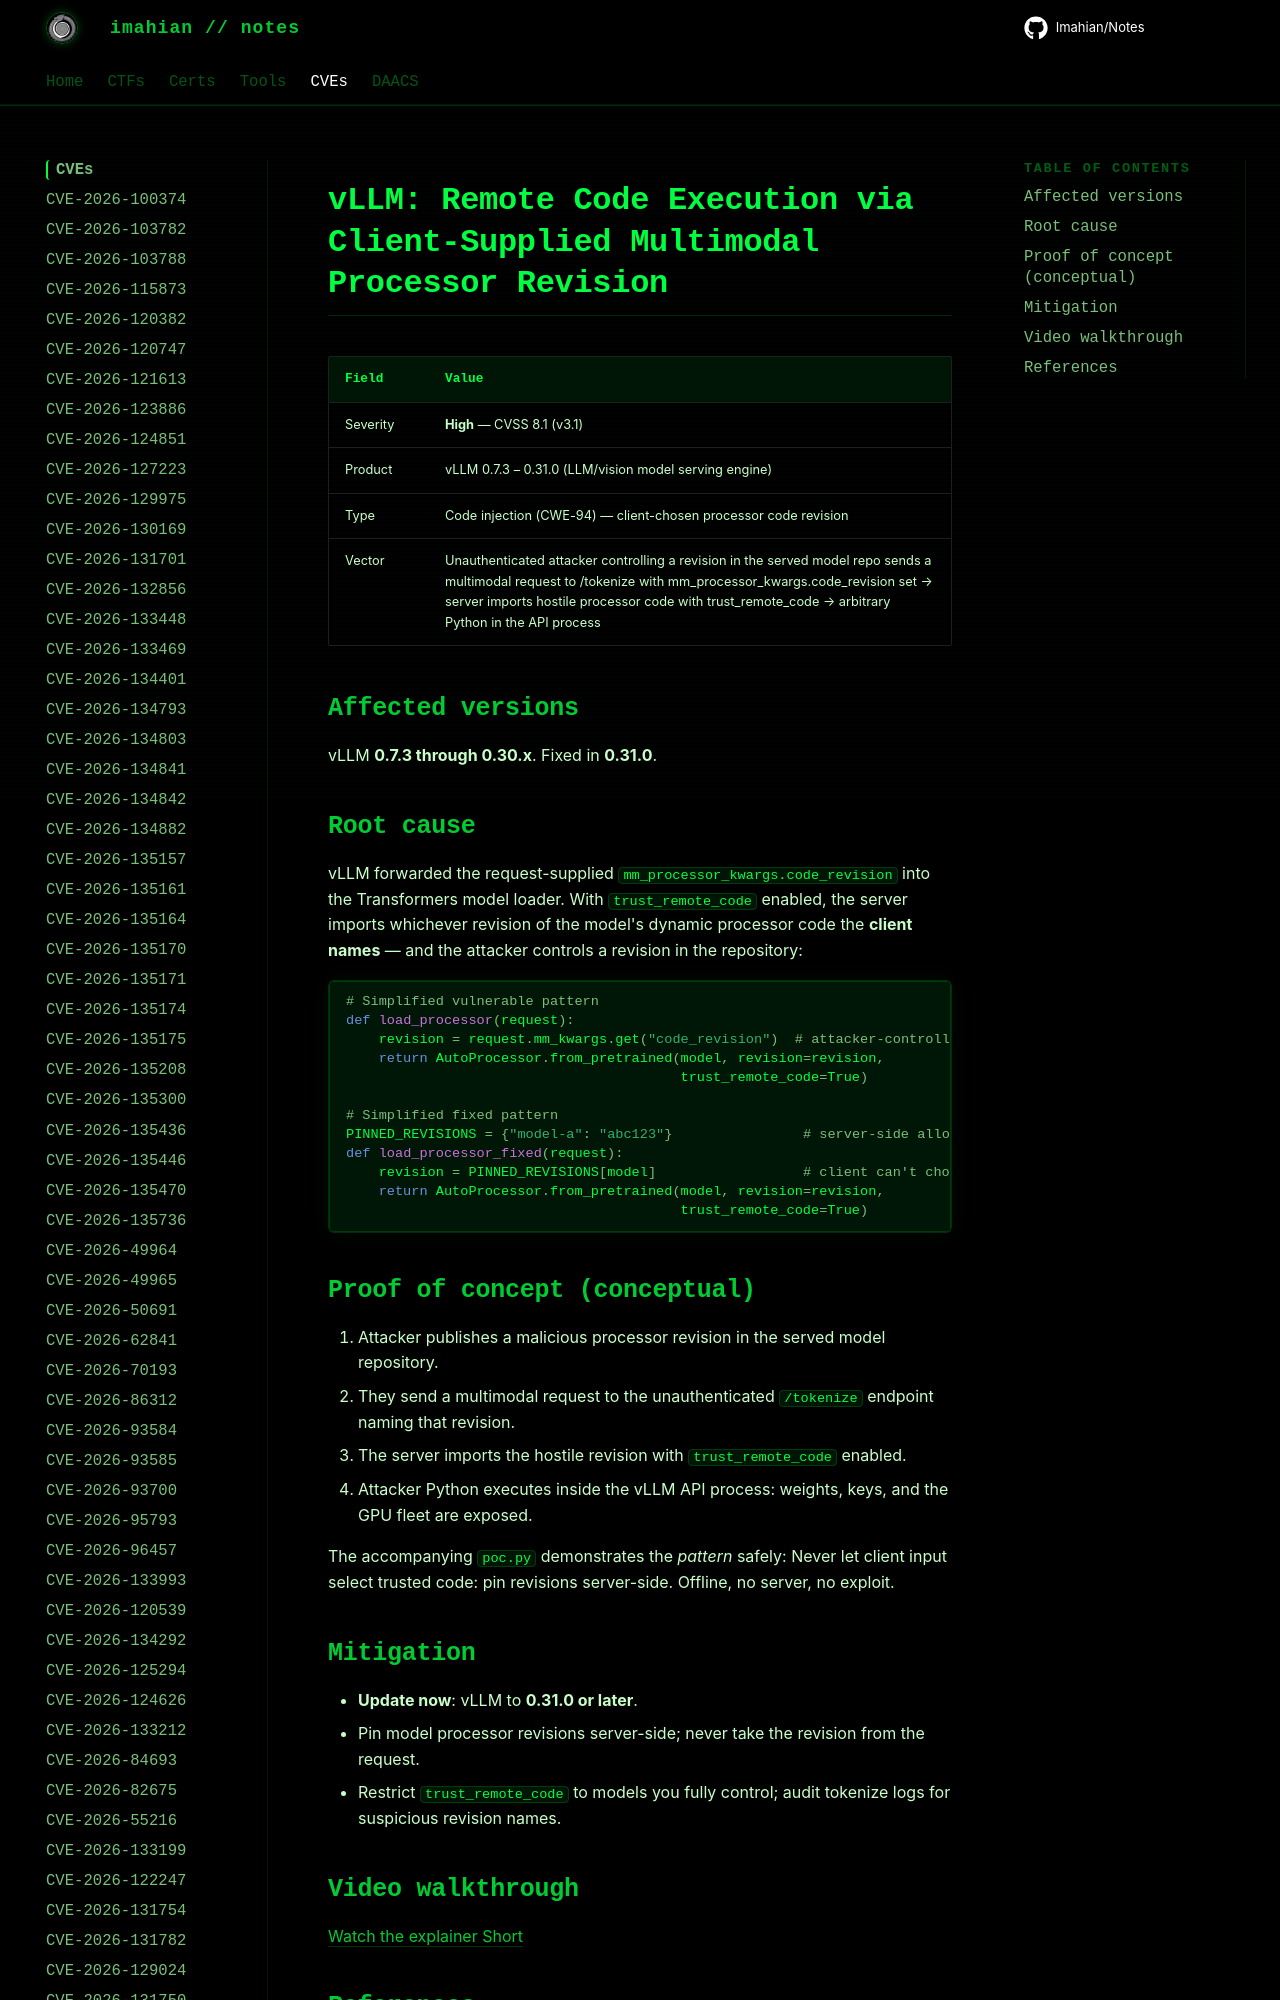

repository: Imahian/Notes · page: CVEs/CVE-2026-114053/index.html · generator: mkdocs

# vLLM: Remote Code Execution via Client-Supplied Multimodal Processor Revision

| Field | Value |
|---|---|
| Severity | **High** — CVSS 8.1 (v3.1) |
| Product | vLLM 0.7.3 – 0.31.0 (LLM/vision model serving engine) |
| Type | Code i
